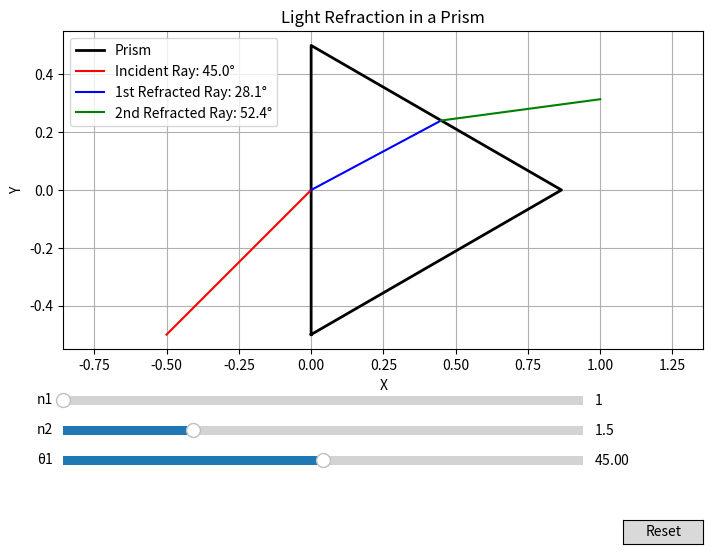

This figure's Python source:
import numpy as np
import matplotlib.pyplot as plt
from matplotlib.widgets import Slider, Button


# Function to calculate Snell's law
def snell_law(n1, n2, theta1):
    theta1_rad = np.radians(theta1)
    sin_theta2 = (n1 / n2) * np.sin(theta1_rad)
    if abs(sin_theta2) > 1:
        return None  # Total internal reflection
    theta2_rad = np.arcsin(sin_theta2)
    return np.degrees(theta2_rad)


# Function to plot the prism and rays
def plot_prism_and_rays(ax, n1, n2, theta1):
    ax.clear()

    # Prism vertices
    prism_x = [0, 0, np.sqrt(3) / 2, 0]
    prism_y = [-0.5, 0.5, 0, -0.5]

    # Initial ray
    theta1_rad = np.radians(theta1)
    x_in = np.linspace(-0.5, 0, 100)
    y_in = np.tan(theta1_rad) * x_in 
    if y_in[0] < -0.6:
        y_in = np.linspace(-0.6, 0, 100)
        x_in = y_in/ np.tan(theta1_rad)
    # Calculate refraction at the first surface
    theta2 = snell_law(n1, n2, theta1)
    if theta2 is None:
        x_refract, y_refract = [], []
    else:
        theta2_rad = np.radians(theta2)
        x_refract = np.linspace(0, np.sqrt(3) / (2*np.sqrt(3)*np.tan(theta2_rad)+2), 100)
        y_refract = np.tan(theta2_rad) * x_refract
        # Calculate refraction at the second surface
        theta3 = snell_law(n2, n1, 60-theta2)
        if theta3 is None:
            x_refract2, y_refract2 = [], []
        else:
            theta3_rad = np.radians(theta3)
    #        x_refract2 = np.linspace(-0.5, 1, 100)
            x_refract2 = np.linspace(np.sqrt(3) / (2*np.sqrt(3)*np.tan(theta2_rad)+2), 1, 100)
            x2= np.sqrt(3) / (2*np.sqrt(3)*np.tan(theta2_rad)+2)
            y2= np.tan(theta2_rad)*x2
            y_refract2 = y2-x2*np.tan(np.pi/3-theta3_rad)+np.tan(np.pi/3-theta3_rad) * x_refract2

    # Plot the prism
    ax.plot(prism_x, prism_y, 'k-', linewidth=2, label='Prism')

    # Plot rays
    ax.plot(x_in, y_in, 'r-', label=f'Incident Ray: {theta1:.1f}°')
    if theta2 is not None:
        ax.plot(x_refract, y_refract, 'b-', label=f'1st Refracted Ray: {theta2:.1f}°')
    if theta3 is not None and theta2 is not None:
        ax.plot(x_refract2, y_refract2, 'g-', label=f'2nd Refracted Ray: {theta3:.1f}°')

    # Labels and legend
#    ax.text(-0.4, 0.6, f"Incident: {theta1:.1f}°", color='red')
#    if theta2 is not None:
#        ax.text(0.2, 0.1, f"Refracted: {theta2:.1f}°", color='blue')
    ax.legend()
    ax.set_xlabel('X')
    ax.set_ylabel('Y')
    ax.set_title('Light Refraction in a Prism')
    ax.axis('equal')
    ax.grid(True)


# Initial parameters
initial_n1 = 1.0
initial_n2 = 1.5
initial_theta1 = 45

# Create the figure and axes
fig, ax = plt.subplots(figsize=(8, 6))
plt.subplots_adjust(left=0.1, bottom=0.35)

# Initial plot
plot_prism_and_rays(ax, initial_n1, initial_n2, initial_theta1)

# Axes for sliders
ax_n1 = plt.axes([0.1, 0.25, 0.65, 0.03])
ax_n2 = plt.axes([0.1, 0.2, 0.65, 0.03])
ax_theta1 = plt.axes([0.1, 0.15, 0.65, 0.03])

slider_n1 = Slider(ax_n1, 'n1', 1.0, 3.0, valinit=initial_n1)
slider_n2 = Slider(ax_n2, 'n2', 1.0, 3.0, valinit=initial_n2)
slider_theta1 = Slider(ax_theta1, '\u03b81', 0.01, 89.99, valinit=initial_theta1)


# Update function for sliders
def update(val):
    n1 = slider_n1.val
    n2 = slider_n2.val
    theta1 = slider_theta1.val
    plot_prism_and_rays(ax, n1, n2, theta1)
    fig.canvas.draw_idle()


slider_n1.on_changed(update)
slider_n2.on_changed(update)
slider_theta1.on_changed(update)

# Reset button
resetax = plt.axes([0.8, 0.025, 0.1, 0.04])
button = Button(resetax, 'Reset')


def reset(event):
    slider_n1.reset()
    slider_n2.reset()
    slider_theta1.reset()


button.on_clicked(reset)

plt.show()
